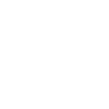
t = 0.00 s
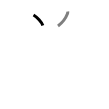
t = 1.50 s
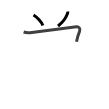
t = 2.75 s
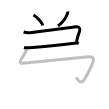
t = 4.25 s
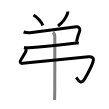
t = 5.50 s
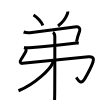
t = 7.00 s

The animated SVG that drew these frames (rendered in a browser with its animation timeline set to each time). Animation: 7 SMIL elements (animate=7); one cycle of 7.00 s.

<svg width="109px" height="109px" viewBox="0 0 px 109px" xmlns="http://www.w3.org/2000/svg" xmlns:xlink="http://www.w3.org/1999/xlink" xml:space="preserve" version="1.1"  baseProfile="full">
<path d="M33.5,15c3.29,1.85,8.49,7.59,9.31,10.47" style="fill:none;stroke:black;stroke-width:3;opacity:0">
  <animate attributeType="CSS" attributeName="opacity" from="0" to="1" begin="0s" dur="1s" repeatCount="0" fill="freeze" />
</path>
<path d="M67.75,11.5c0.08,0.89-0.06,1.73-0.43,2.54C66.1,17.24,62.6,22.58,58,26" style="fill:none;stroke:black;stroke-width:3;opacity:0">
  <animate attributeType="CSS" attributeName="opacity" from="0" to="1" begin="1s" dur="1s" repeatCount="0" fill="freeze" />
</path>
<path d="M23.62,32.04c2.38,0.83,5.8,0.77,8.26,0.44C45,30.75,59,28.88,76.36,26.72c2.89-0.36,4.04,2.4,3.3,4.3c-0.76,1.96-2.56,7.92-3.16,10.73" style="fill:none;stroke:black;stroke-width:3;opacity:0">
  <animate attributeType="CSS" attributeName="opacity" from="0" to="1" begin="2s" dur="1s" repeatCount="0" fill="freeze" />
</path>
<path d="M24,47.5c1.5,0.38,3.38,0.43,5.25,0.3c11.25-0.8,31.63-2.92,45.15-4.55c1.54-0.19,3.11-0.25,4.36,0" style="fill:none;stroke:black;stroke-width:3;opacity:0">
  <animate attributeType="CSS" attributeName="opacity" from="0" to="1" begin="3s" dur="1s" repeatCount="0" fill="freeze" />
</path>
<path d="M25.43,48.42c0.82,0.82,0.75,2.42,0,3.71c-1.68,2.87-3.6,6.04-4.12,6.84c-1.8,2.78-1.3,4.69,1.32,4.38c2.5-0.29,59.11-6.03,65.75-6.62c6.64-0.6,5.02,3.99,4.54,5.42C92,64.89,87.73,73.5,84.92,78.44c-4.17,7.31-6.92,1.31-8.67-0.98" style="fill:none;stroke:black;stroke-width:3;opacity:0">
  <animate attributeType="CSS" attributeName="opacity" from="0" to="1" begin="4s" dur="1s" repeatCount="0" fill="freeze" />
</path>
<path d="M52.9,32.41c1.06,0.63,1.91,2.34,1.91,4.12c0,10.03,0.09,40.05-0.09,56.48c-0.03,2.78-0.07,5.16-0.12,7" style="fill:none;stroke:black;stroke-width:3;opacity:0">
  <animate attributeType="CSS" attributeName="opacity" from="0" to="1" begin="5s" dur="1s" repeatCount="0" fill="freeze" />
</path>
<path d="M52.69,60.75c0.09,0.64,0.19,1.64-0.19,2.56c-2.22,5.39-16.5,20.21-34,27.44" style="fill:none;stroke:black;stroke-width:3;opacity:0">
  <animate attributeType="CSS" attributeName="opacity" from="0" to="1" begin="6s" dur="1s" repeatCount="0" fill="freeze" />
</path>
</svg>
